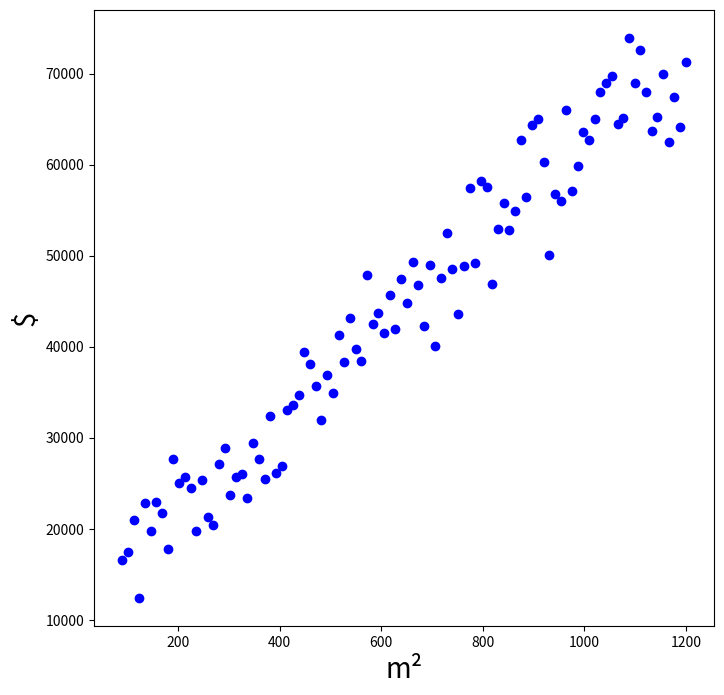

Python code for this plot: (Note: this script raises an exception after producing the figure.)
# some imports
import numpy as np
import time
import matplotlib.pyplot as plt

# An auxiliary function
def get_housing_prices_data(N, verbose=True):
    """
    Generates artificial linear data,
    where x = square meter, y = house price

    :param N: data set size
    :type N: int
    
    :param verbose: param to control print
    :type verbose: bool
    :return: design matrix, regression targets
    :rtype: np.array, np.array
    """
    cond = False
    while not cond:
        x = np.linspace(90, 1200, N)
        gamma = np.random.normal(30, 10, x.size)
        y = 50 * x + gamma * 400
        x = x.astype("float32")
        x = x.reshape((x.shape[0], 1))
        y = y.astype("float32")
        y = y.reshape((y.shape[0], 1))
        cond = min(y) > 0
        
    xmean, xsdt, xmax, xmin = np.mean(x), np.std(x), np.max(x), np.min(x)
    ymean, ysdt, ymax, ymin = np.mean(y), np.std(y), np.max(y), np.min(y)
    if verbose:
        print("\nX shape = {}".format(x.shape))
        print("y shape = {}\n".format(y.shape))
        print("X: mean {}, sdt {:.2f}, max {:.2f}, min {:.2f}".format(xmean,
                                                               xsdt,
                                                               xmax,
                                                               xmin))
        print("y: mean {:.2f}, sdt {:.2f}, max {:.2f}, min {:.2f}".format(ymean,
                                                                 ysdt,
                                                                 ymax,
                                                                 ymin))
    return x, y

# Another auxiliary function
def plot_points_regression(x,
                           y,
                           title,
                           xlabel,
                           ylabel,
                           prediction=None,
                           legend=False,
                           r_squared=None,
                           position=(90, 100)):
    """
    Plots the data points and the prediction,
    if there is one.

    :param x: design matrix
    :type x: np.array
    :param y: regression targets
    :type y: np.array
    :param title: plot's title
    :type title: str
    :param xlabel: x axis label
    :type xlabel: str
    :param ylabel: y axis label
    :type ylabel: str
    :param prediction: model's prediction
    :type prediction: np.array
    :param legend: param to control print legends
    :type legend: bool
    :param r_squared: r^2 value
    :type r_squared: float
    :param position: text position
    :type position: tuple
    """
    fig, ax = plt.subplots(1, 1, figsize=(8, 8))
    line1, = ax.plot(x, y, 'bo', label='Real data')
    if prediction is not None:
        line2, = ax.plot(x, prediction, 'r', label='Predicted data')
        if legend:
            plt.legend(handles=[line1, line2], loc=2)
        ax.set_title(title,
                 fontsize=20,
                 fontweight='bold')
    if r_squared is not None:
        bbox_props = dict(boxstyle="square,pad=0.3",
                          fc="white", ec="black", lw=0.2)
        t = ax.text(position[0], position[1], "$R^2 ={:.4f}$".format(r_squared),
                    size=15, bbox=bbox_props)

    ax.set_xlabel(xlabel, fontsize=20)
    ax.set_ylabel(ylabel, fontsize=20)
    plt.show()

X, y = get_housing_prices_data(N=100)

plot_points_regression(X,
                       y,
                       title='Real estate prices prediction',
                       xlabel="m\u00b2",
                       ylabel='$')

def normal_equation_weights(X, y):
    """
    Calculates the weights of a linear function using the normal equation method.
    You should add into X a new column with 1s.

    :param X: design matrix
    :type X: np.ndarray(shape=(N, d))
    :param y: regression targets
    :type y: np.ndarray(shape=(N, 1))
    :return: weight vector
    :rtype: np.ndarray(shape=(d+1, 1))
    """
    
    # START OF YOUR CODE:
    #raise NotImplementedError("Function normal_equation_weights() is not implemented")
    import numpy as np
    from numpy.linalg import inv
    Xt = X.T
    X1 = inv(np.dot(Xt, X))
    X2 = np.dot(X1, Xt)
    w = np.dot(X2, y)
    
    b = np.array(0).astype("float32")
    w = np.append(b, w).astype("float32")
    w = w.reshape(X.shape[1]+1, 1)
    return(w)
    
    # END OF YOUR CODE
    
# test of function normal_equation_weights()

w = 0  # this is not necessary
w = normal_equation_weights(X, y)
print("Estimated w =\n", w)

def normal_equation_prediction(X, w):
    """
    Calculates the prediction over a set of observations X using the linear function
    characterized by the weight vector w.
    You should add into X a new column with 1s.

    :param X: design matrix
    :type X: np.ndarray(shape=(N, d))
    :param w: weight vector
    :type w: np.ndarray(shape=(d+1, 1))
    :param y: regression prediction
    :type y: np.ndarray(shape=(N, 1))
    """
    
    # START OF YOUR CODE:
    #raise NotImplementedError("Function normal_equation_prediction() is not implemented")
    X_1 = np.ones((1, X.shape[1])).astype("float32")
    X_til = np.append(X_1, X)
    X_til = X_til.reshape(X.shape[0]+1,X.shape[1])
    y = np.dot(w.T, X_til)
    
    return(y)
    # END OF YOUR CODE

normal_equation_prediction(X, w)